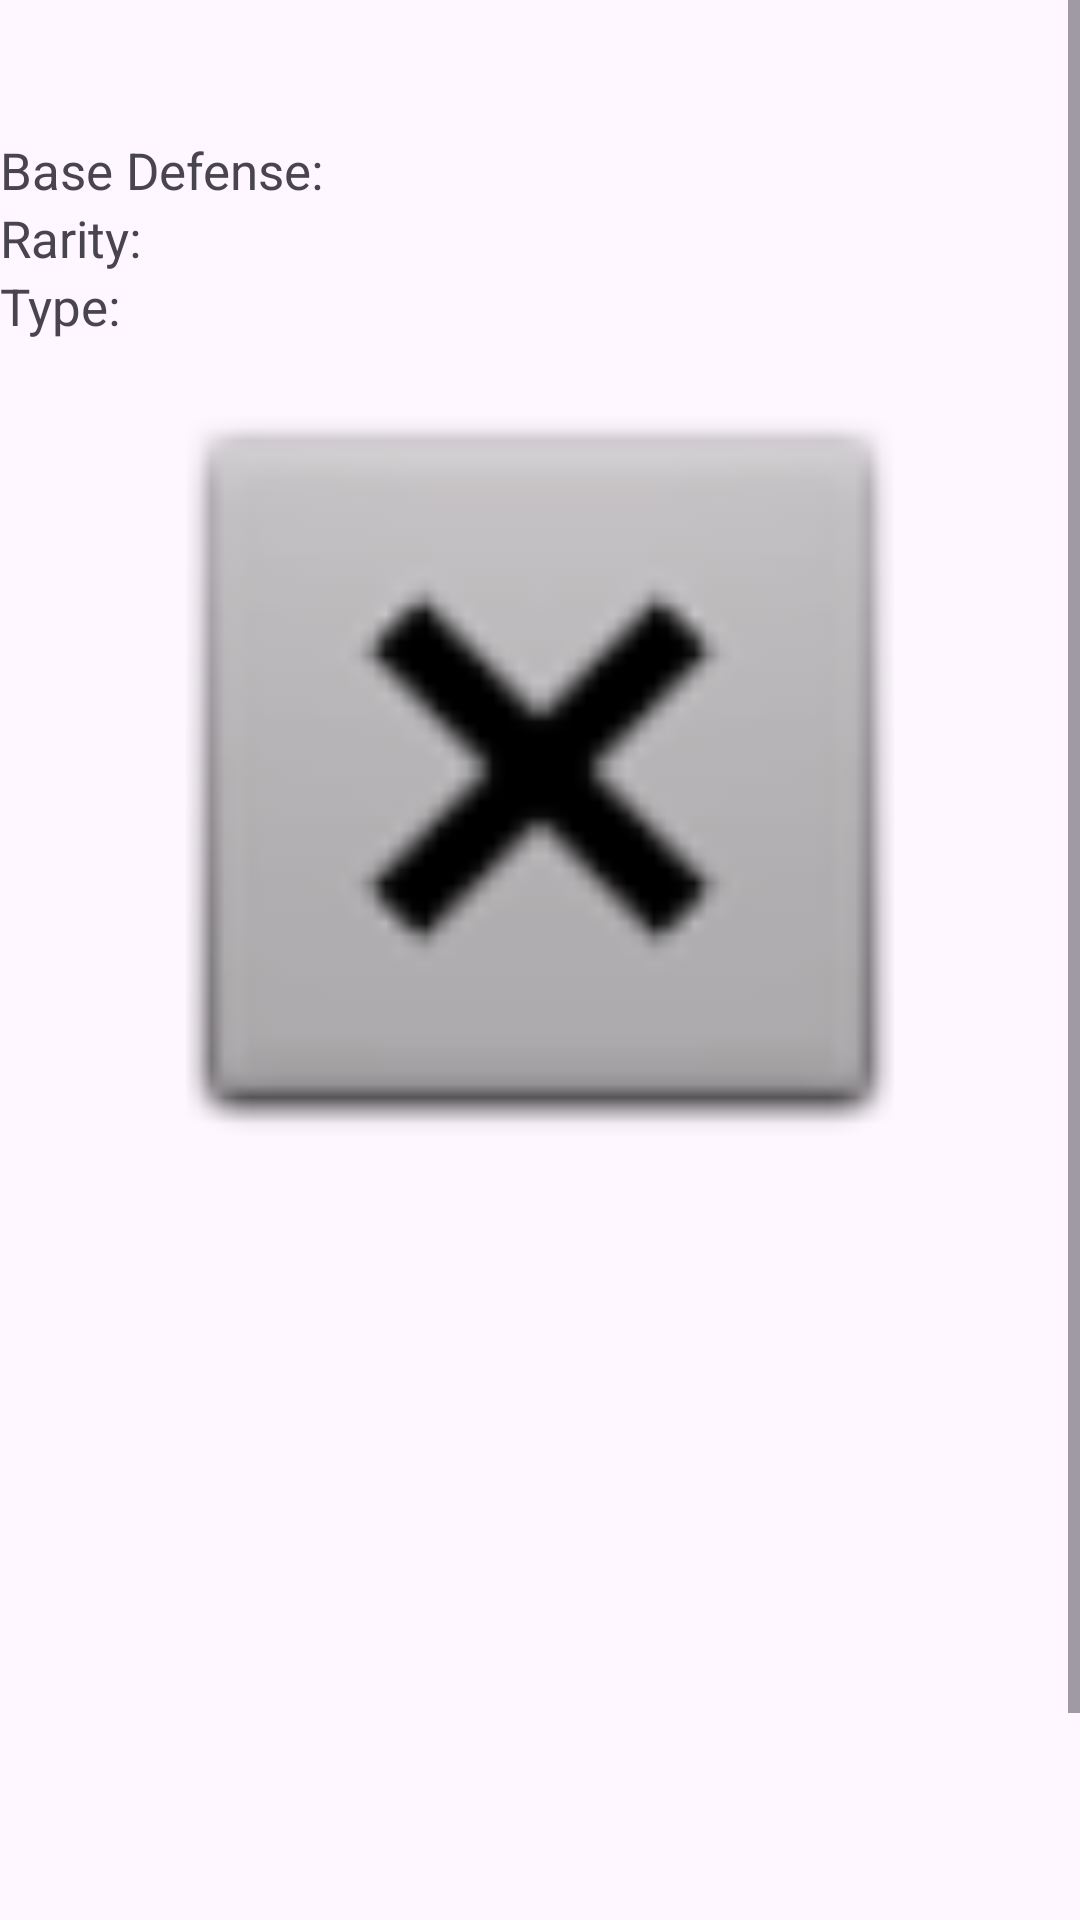

Write the Android layout XML for this screen, with the resource values it uses.
<!-- AndroidManifest.xml: application theme Theme.Proj3Cat -->
<!-- res/layout/fragment_display.xml -->
<?xml version="1.0" encoding="utf-8"?>
<androidx.constraintlayout.widget.ConstraintLayout xmlns:android="http://schemas.android.com/apk/res/android"
    xmlns:app="http://schemas.android.com/apk/res-auto"
    xmlns:tools="http://schemas.android.com/tools"
    android:id="@+id/constrainLayoutDisplay"
    android:layout_width="match_parent"
    android:layout_height="match_parent"
    tools:context=".DisplayFragment">

    <ScrollView
        android:layout_width="0dp"
        android:layout_height="0dp"
        app:layout_constraintBottom_toBottomOf="parent"
        app:layout_constraintEnd_toEndOf="parent"
        app:layout_constraintStart_toStartOf="parent"
        app:layout_constraintTop_toTopOf="parent">

        <LinearLayout
            android:layout_width="match_parent"
            android:layout_height="wrap_content"
            android:orientation="vertical" >

            <TextView
                android:id="@+id/nameTxt"
                android:layout_width="match_parent"
                android:layout_height="wrap_content"
                android:textSize="34sp" />

            <TextView
                android:id="@+id/defenseTxt"
                android:layout_width="match_parent"
                android:layout_height="wrap_content"
                android:text="Base Defense: "
                android:textSize="17sp" />

            <TextView
                android:id="@+id/rarityTxt"
                android:layout_width="match_parent"
                android:layout_height="wrap_content"
                android:text="Rarity: "
                android:textSize="17sp" />

            <TextView
                android:id="@+id/typeTxt"
                android:layout_width="match_parent"
                android:layout_height="wrap_content"
                android:text="Type:"
                android:textSize="17sp" />

            <ImageView
                android:id="@+id/maleArmor"
                android:layout_width="match_parent"
                android:layout_height="286dp"
                android:src="@android:drawable/btn_dialog" />

            <ImageView
                android:id="@+id/femaleArmor"
                android:layout_width="match_parent"
                android:layout_height="318dp"
                tools:src="@android:drawable/btn_dialog" />

        </LinearLayout>
    </ScrollView>
</androidx.constraintlayout.widget.ConstraintLayout>
<!-- resources referenced by this layout -->
<resources>
  <style name="Theme.Proj3Cat" parent="Base.Theme.Proj3Cat" />
  <style name="Base.Theme.Proj3Cat" parent="Theme.Material3.DayNight.NoActionBar">
          
          
      </style>
</resources>
